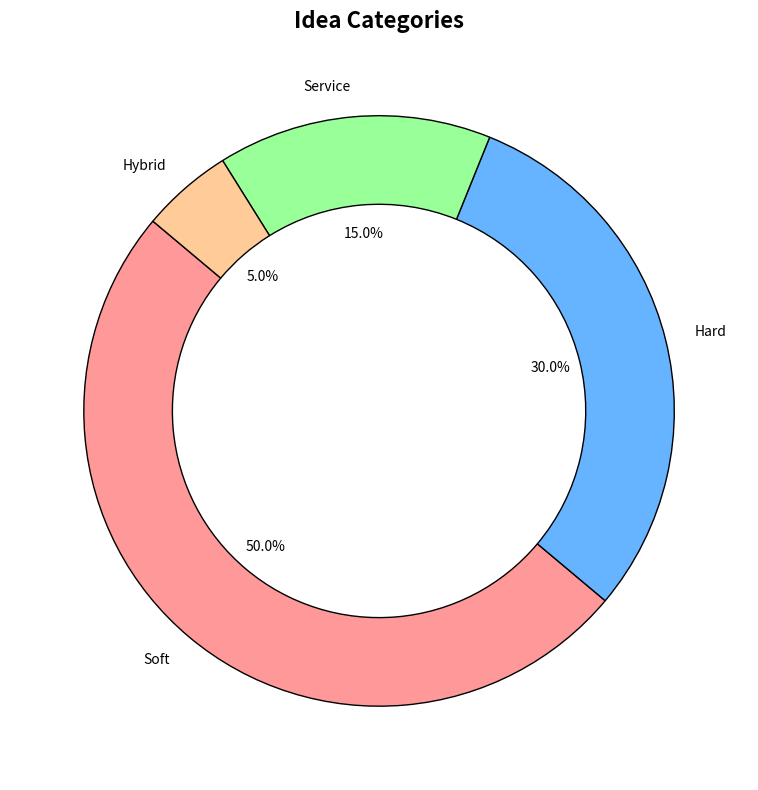

The script that saved this image:
import matplotlib.pyplot as plt
import numpy as np

stages = ["Idea", "Prototype", "Alpha", "Beta", "Launch", "Success"]
projects = np.array([500, 300, 200, 100, 50, 30])
colors = ['#ff9999', '#66b3ff', '#99ff99', '#ffcc99', '#c2c2f0', '#ffb3e4']

fig, ax = plt.subplots(figsize=(10, 8))
ax.set_xlim(0, 1)
ax.set_ylim(0, len(stages))
ax.axis('off')

ax.set_title('Innovation Funnel', fontsize=16, weight='bold', pad=20)

plt.tight_layout()

categories = ['Soft', 'Hard', 'Service', 'Hybrid']
category_counts = [250, 150, 75, 25]
pie_colors = ['#ff9999','#66b3ff','#99ff99','#ffcc99']

fig2, ax2 = plt.subplots(figsize=(8, 8))
ax2.pie(category_counts, labels=categories, colors=pie_colors, autopct='%1.1f%%',
        startangle=140, wedgeprops={'edgecolor': 'black', 'width': 0.3})

ax2.set_title('Idea Categories', fontsize=16, weight='bold', pad=10)

plt.tight_layout()
plt.show()
